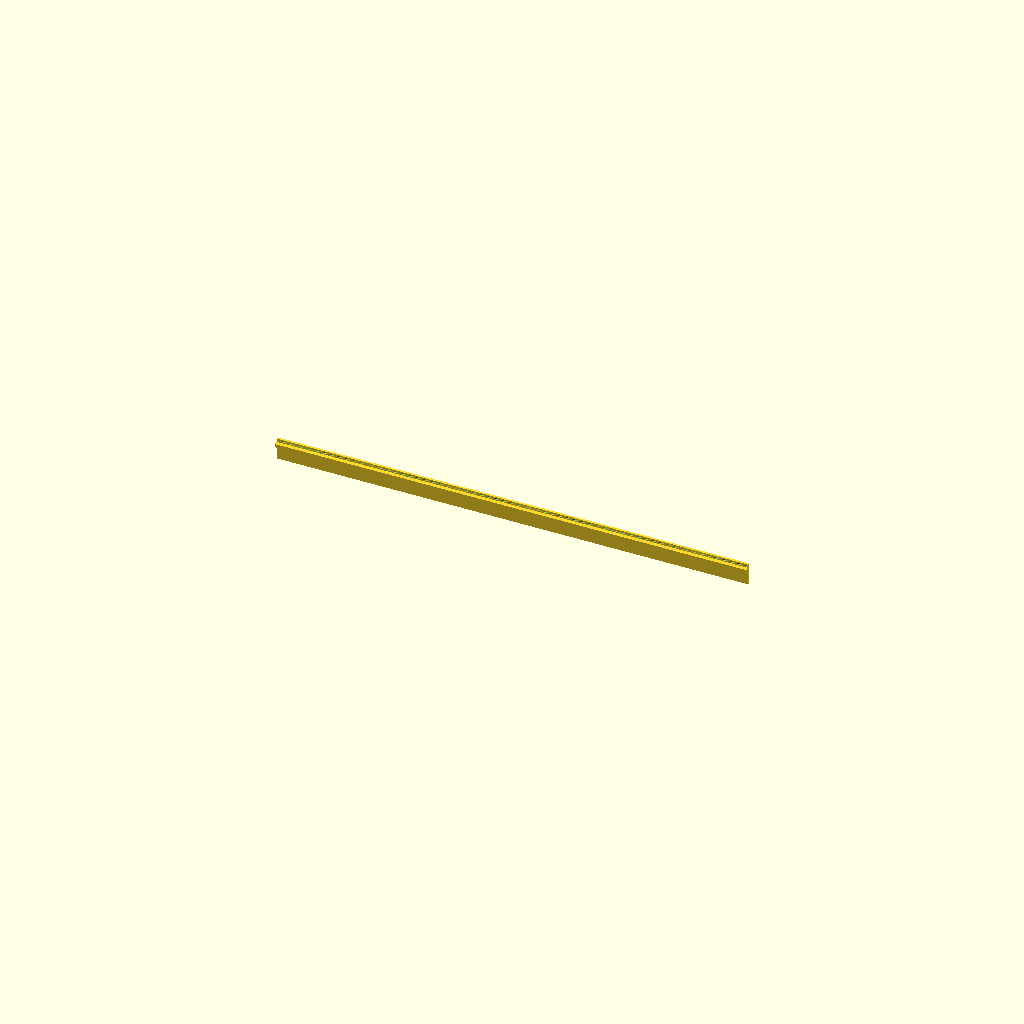
Cell 1 — every parameter at its default value.
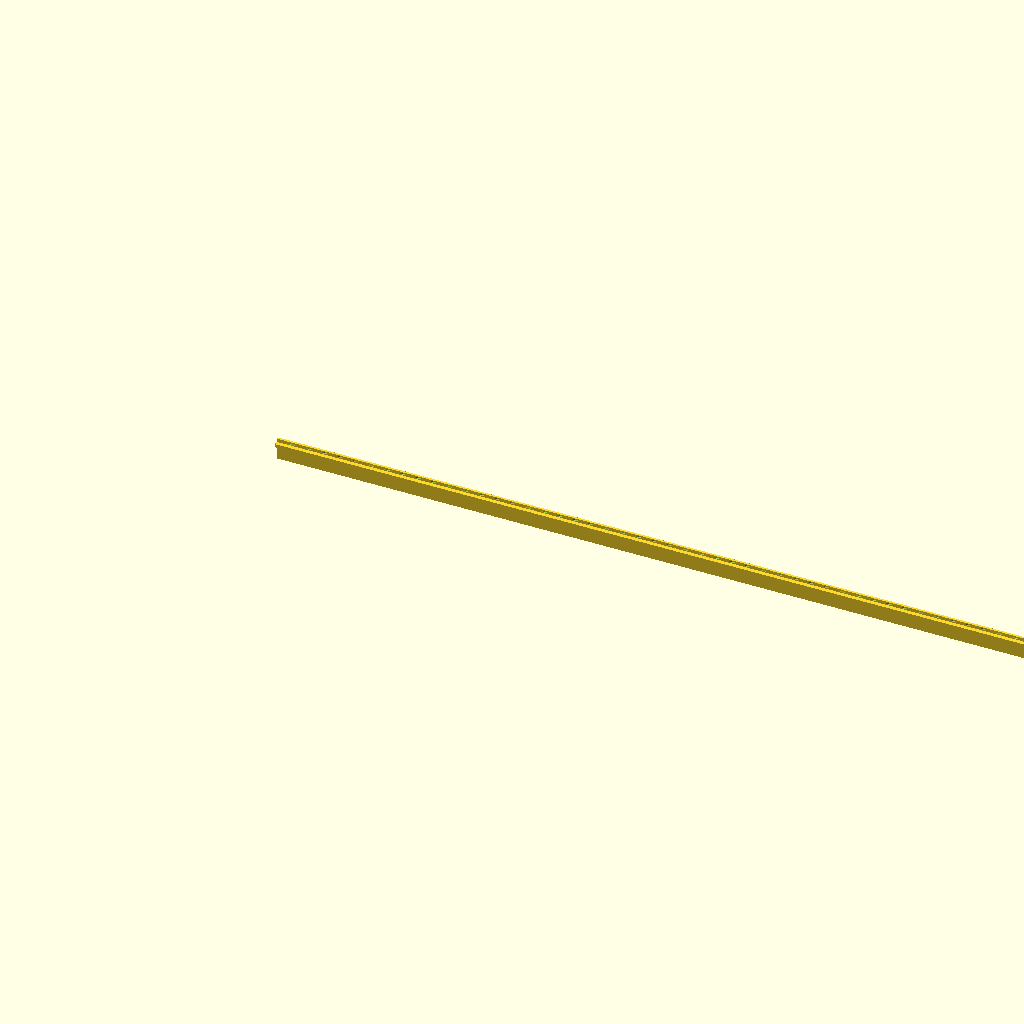
Cell 2 — kSp set to 27.5, the other parameters unchanged.
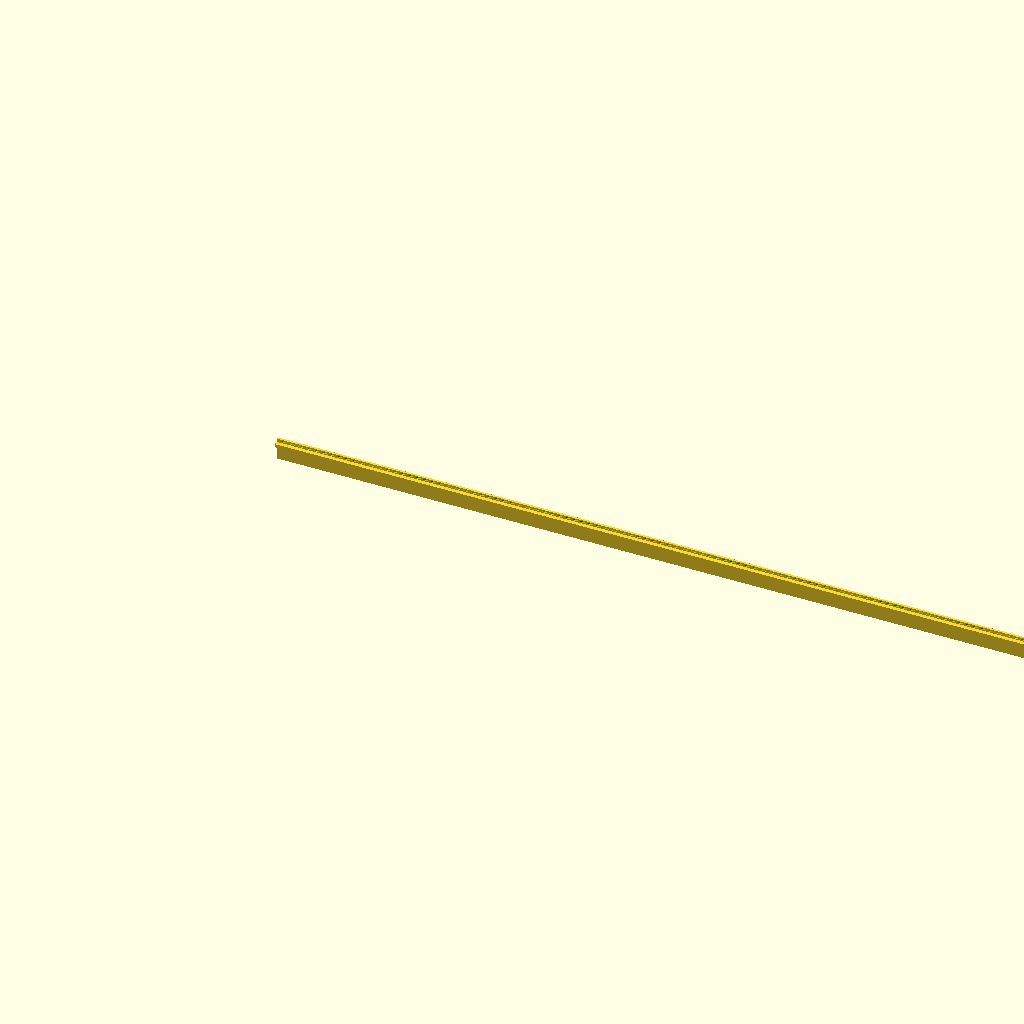
Cell 3: nKeys = 120 (everything else at default).
One fixed orthographic camera (rotation 55°, 0°, 25°; colour scheme Cornfield) for every cell.
OpenSCAD source file CAD/irkem_qaxinetLongGuide_v0.scad:
//V3 of the TwinCl (Clavinet Digital Twin) project will have the harp flipped forward toward the player to be available for extended techniques.  Tuning control will be improved through the use of guitar tuning machine heads mounted directly to the lower lip of the steel angle stock hypotenuse.  This string guide will ensure proper string spacing as strings pass over the harp. There will be another straight-pull guide on the short side of the harp.

$fn = 20;
skew = 15;
kSp = 13.75;
nKeys = 60;

gZ = 1.5*25.4;
gX = kSp * nKeys;
gY = 4;
hR = 1.3;
hZ = gZ-(hR+2);

difference(){
    cube([gX,gY,gZ]);
    allHoles();
}

difference(){
    translate([0,-7,26]) cube([gX,7,6]);
    translate([-5,-3,26]) cube([gX+10,3,3]);
}

module allHoles(){
    for (i = [1:1:nKeys]) {
        translate([i*kSp,0,hZ]) rotate([0,90,15]) translate([0,0,-50]) cylinder(100,hR,hR);
    }
}
Customizer parameters (derived from the source; name, type, default, range or options):
skew: number, default 15
kSp: number, default 13.75
nKeys: number, default 60
gY: number, default 4
hR: number, default 1.3
